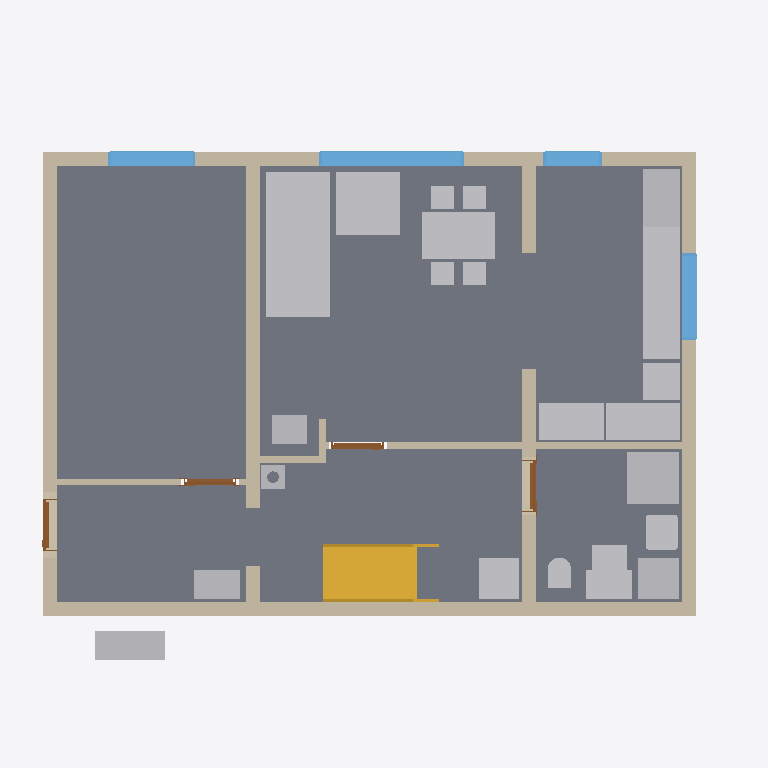
Plan cut of the same IFC building model at storey 'Ground floor' (level 0.00 m, cut at 1.40 m), seen from above with north up, elements coloured by IFC class: 20 other elements (light grey), 12 walls (beige), 4 slabs (grey), 4 windows (light blue), 4 doors (brown), 1 stair (yellow). Cut surfaces are drawn darker.
Extent 12.2 m × 9.5 m × 11.7 m (x, y, z). Storeys (17): Foundations at -3.15 m; Basement at -2.50 m; Ground floor at 0.00 m; Upper floor at 3.02 m; Roof - -1: Thermal insulation under rafters at 3.02 m; Roof - -2: Vapour barrier at 3.02 m; Roof - -3: Gypsum plasterboard at 3.02 m; Roof - 0: Rafters at 3.02 m; Roof - 0a: Collar ties at 3.02 m; Roof - +1: MDF at 3.02 m; Roof - +2: Underlay at 3.02 m; Roof - +3: Counter-battens at 3.02 m; Roof - +4: Tile battens at 3.02 m; Roof - +5: Tiles at 3.02 m; Roof - +6: Windows at 3.02 m; Roof - Eave siding at 3.02 m. Elements (431): 265 IfcBeam, 61 IfcSlab, 27 IfcWall, 19 IfcCovering, 17 IfcFurniture, 11 IfcBuildingElementProxy, 11 IfcWindow, 6 IfcDoor, 6 IfcFooting, 5 IfcSanitaryTerminal, 2 IfcStair, 1 IfcChimney.

HEADER;
FILE_DESCRIPTION(('ViewDefinition[DesignTransferView]'),'2;1');
FILE_NAME('/dev/null','2026-10-29T22:34:48+01:00',(''),(''),'IfcOpenShell 0.8.5','IfcOpenShell 0.8.5','Nobody');
FILE_SCHEMA(('IFC4'));
ENDSEC;
DATA;
#1=IFCPROJECT('0MUtGXfs94JQCV5Nn9Q6hJ',$,'My house',$,$,$,$,(#10,#15),#5);
#19=IFCSITE('0e1Tsbz6T1_f95UM1n535M',$,'Site',$,$,#27,$,$,$,$,$,$,$,$);
#20=IFCBUILDING('0EtKrofObDpwdzFgxg3RR9',$,'My house',$,$,#32,$,$,$,$,$,$);
#33=IFCBUILDINGSTOREY('2c_dRnoi51egh1k2OdaTas',$,'Foundations',$,$,#39,$,$,$,-3.15);
#40=IFCBUILDINGSTOREY('2N1vALcTbFjxdk6dmwqDDX',$,'Basement',$,$,#45,$,$,$,-2.5);
#46=IFCBUILDINGSTOREY('1obFAsAfXDdBFrBGqcwYeS',$,'Ground floor',$,$,#51,$,$,$,0.0);
#52=IFCBUILDINGSTOREY('2EiBUH7sb65vljxJw50HyY',$,'Upper floor',$,$,#57,$,$,$,3.02);
#15204=IFCBUILDINGSTOREY('3Qyeoeut93XPxn2nHVR3vh',$,'Roof - -1: Thermal insulation under rafters','Visibility container for Thermal insulation under rafters','ROOF_LAYER',#15209,$,$,$,3.02);
#15210=IFCBUILDINGSTOREY('3y1xCjSGfBeBVLOQBB6EST',$,'Roof - -2: Vapour barrier','Visibility container for Vapour barrier','ROOF_LAYER',#15215,$,$,$,3.02);
#15216=IFCBUILDINGSTOREY('0qcUAMOs15bRX53y0vNDcr',$,'Roof - -3: Gypsum plasterboard','Visibility container for Gypsum plasterboard','ROOF_LAYER',#15221,$,$,$,3.02);
#15222=IFCBUILDINGSTOREY('1fbjVZSH98surqGJIuIBTl',$,'Roof - 0: Rafters','Visibility container for Rafters','ROOF_LAYER',#15227,$,$,$,3.02);
#15228=IFCBUILDINGSTOREY('36GeP18MX1tA6C__Jrltsc',$,'Roof - 0a: Collar ties','Visibility container for Collar ties','ROOF_LAYER',#15233,$,$,$,3.02);
#15234=IFCBUILDINGSTOREY('3ZhlFSCqv1cwkpnJQxjYDM',$,'Roof - +1: MDF','Visibility container for MDF','ROOF_LAYER',#15239,$,$,$,3.02);
#15240=IFCBUILDINGSTOREY('3Lq3rRSlzBsOpSKeM1xbQ$',$,'Roof - +2: Underlay','Visibility container for Roofing underlay','ROOF_LAYER',#15245,$,$,$,3.02);
#15246=IFCBUILDINGSTOREY('229gKABnn4j8uHyaKLWz2T',$,'Roof - +3: Counter-battens','Visibility container for Counter-battens','ROOF_LAYER',#15251,$,$,$,3.02);
#15252=IFCBUILDINGSTOREY('30tXslVOXAc89RXahZhnVK',$,'Roof - +4: Tile battens','Visibility container for Tile battens','ROOF_LAYER',#15257,$,$,$,3.02);
#15258=IFCBUILDINGSTOREY('1KR$OsUWn2ZvBc9lL_FFvQ',$,'Roof - +5: Tiles','Visibility container for Roof tiles','ROOF_LAYER',#15263,$,$,$,3.02);
#15264=IFCBUILDINGSTOREY('3eIn8TXg125hbAUTdBAfV$',$,'Roof - +6: Windows','Visibility container for Roof windows','ROOF_LAYER',#15269,$,$,$,3.02);
#15270=IFCBUILDINGSTOREY('2DRky7cof1WB8rRlom_O0O',$,'Roof - Eave siding','Visibility container for Eave siding','ROOF_LAYER',#15275,$,$,$,3.02);
#15276=IFCBUILDINGSTOREY('3MvhbGDlD4J9xo$24Ga4LK',$,'Roof - Sloped siding','Visibility container for Sloped siding','ROOF_LAYER',#15281,$,$,$,3.02);
#131=IFCSLAB('0rLO5wJXT5awG4hP_e2a31',$,'Kuchyn',$,$,#136,#143,$,$);
#86=IFCSLAB('22426alv101RN46TdlWcV2',$,'Pokoj',$,$,#92,#99,$,$);
#164=IFCSLAB('20ENLZLdT6OvHYmQ2xuto_',$,'Chodba',$,$,#169,#176,$,$);
#197=IFCSLAB('3oGEArpPv3pfWqw9t6a8zH',$,'Koupelna',$,$,#202,#209,$,$);
#2795=IFCFURNITURE('3lfJMom497kOWznBLagJ3e',$,'Gauc',$,$,#2818,#2804,$,$);
#295=IFCWALL('0TLwqplxP4cOUF15UC3bb1',$,'Wall 1',$,$,#305,#316,$,$);
#371=IFCWALL('0rrJ1ApZT1NQWOMVNDRyq1',$,'Wall 4',$,$,#380,#391,$,$);
#3809=IFCSTAIR('11vfXZhmTELvxuie9KZqZo',$,'Main stair',$,$,#3816,$,$,.STRAIGHT_RUN_STAIR.);
#4568=IFCFURNITURE('2gVMzByhPB4gbbH$vdf_gE',$,'Stul',$,$,#4589,#4577,$,$);
#396=IFCWALL('1J$qAv299Cf8uHd5GQYD0l',$,'Wall 5',$,$,#405,#416,$,$);
#321=IFCWALL('0ci3HzzEPD9eMG8n1dh3lm',$,'Wall 2',$,$,#330,#341,$,$);
#4189=IFCFURNITURE('0qy6ERpPz1184ExYopx3fd',$,'Kuch.?Linka',$,'Kuch.?Linka',#4194,#4201,$,.USERDEFINED.);
#346=IFCWALL('3P2rNZbF16zwazrFwll9ga',$,'Wall 3',$,$,#355,#366,$,$);
#2887=IFCFURNITURE('3QP8pOiSH3ahiD$MJN42vV',$,'Gauc',$,$,#2910,#2896,$,$);
#421=IFCWALL('1GKGDkxpvEm8FSguMxod2P',$,'Wall 6',$,$,#430,#441,$,$);
#3021=IFCSANITARYTERMINAL('0CKscijL55T8WHADizCMP9',$,'Sprcha',$,$,#3042,#3030,$,$);
#4223=IFCFURNITURE('2IsQlcuxj8D9m0tvvd30Lv',$,'Kuch.?Linka',$,'Kuch.?Linka',#4228,#4235,$,.USERDEFINED.);
#905=IFCWINDOW('1dQw6HcZ59i984FOv8Xysc',$,'Window 2',$,$,#982,#906,$,1.375,2.5,.WINDOW.,.SINGLE_PANEL.,$);
#4121=IFCFURNITURE('2_JQ890sf3XuXzB0SOT0Ac',$,'Lednice',$,'Lednice',#4126,#4133,$,.USERDEFINED.);
#2495=IFCFURNITURE('0GEPaIy2n9aeZlCNJjk9aC',$,'Tepelné?Čerpadlo',$,'Tepelné?Čerpadlo',#2500,#2507,$,.USERDEFINED.);
#2600=IFCFURNITURE('1CO4U7Kv51xxO2gw83nVOt',$,'Zásobník?TUV',$,'Zásobník?TUV',#2605,#2612,$,.USERDEFINED.);
#2565=IFCFURNITURE('0ZiV3sZ6v3AAPI1_fw00I2',$,'Pračka',$,'Pračka',#2570,#2577,$,.USERDEFINED.);
#4053=IFCFURNITURE('2yYdwDuVPDCAUovAQfbWhk',$,'Dřez',$,'Dřez',#4058,#4065,$,.USERDEFINED.);
#4087=IFCFURNITURE('2_4feT8lL6sfYvtbthWGSS',$,'Myčka',$,'Myčka',#4092,#4099,$,.USERDEFINED.);
#4155=IFCFURNITURE('2awg9YvrP53BNHJjgiKINA',$,'Sporák',$,'Sporák',#4160,#4167,$,.USERDEFINED.);
#2530=IFCFURNITURE('350$7floPAvORRd6NqDC5R',$,'Rozvaděč',$,'Rozvaděč',#2535,#2542,$,.USERDEFINED.);
#1193=IFCWINDOW('2t6UZ1JQ9CevFuaFD6qJdo',$,'Window 5',$,$,#1270,#1194,$,0.5,1.5,.WINDOW.,.SINGLE_PANEL.,$);
#1001=IFCWINDOW('0ysIV7pj56zPoHS$ao9kgT',$,'Window 3',$,$,#1078,#1002,$,1.375,1.5,.WINDOW.,.SINGLE_PANEL.,$);
#2635=IFCFURNITURE('1W0ePUNiD7UhIVNTJY5KzG',$,'Hydro-?box',$,'Hydro-?box',#2640,#2647,$,.USERDEFINED.);
#2959=IFCSANITARYTERMINAL('2Xg9thdP12VBxR6RBofqhA',$,'Umyv',$,$,#2980,#2968,$,$);
#2670=IFCFURNITURE('2EHqliqtv5Qume_KerzRLI',$,'Vodo-?měr',$,'Vodo-?měr',#2675,#2682,$,.USERDEFINED.);
#2470=IFCWALL('1Twwts7TH3E9Ve69R$vI9Y',$,'Wall 8',$,$,#2479,#2490,$,$);
#4018=IFCFURNITURE('0JcEmJ3eD6Fgku2SFhgKq1',$,'Kamna',$,'Kamna',#4023,#4030,$,.USERDEFINED.);
#3195=IFCWALL('0$wIbRLPLC$ufQPufDLIjz',$,'Wall 11',$,$,#3204,#3215,$,$);
#1097=IFCWINDOW('372HpmGCz4TBAM7bnxqyPJ',$,'Window 4',$,$,#1174,#1098,$,1.375,1.0,.WINDOW.,.SINGLE_PANEL.,$);
#1271=IFCWALL('1erKjZo0P2RRx29VeSVWES',$,'Wall 7',$,$,#1281,#1292,$,$);
#3123=IFCSANITARYTERMINAL('0pP7cEPAD8o9TF$2mYXoIq',$,'WC',$,$,#3144,#3132,$,$);
#2241=IFCWALL('3OK2bil_bADhAVLgwz78Ca',$,'Wall 6',$,$,#2250,#2261,$,$);
#3988=IFCCHIMNEY('0IrrD0dF1AbRQUCW872MSz',$,'Main chimney',$,$,#3993,#4008,$,.NOTDEFINED.);
#3145=IFCWALL('2fJyDTBPzEiO8ToBzvTp7A',$,'Wall 9',$,$,#3154,#3165,$,$);
#3640=IFCDOOR('1C9Q$aEC11aerwzXBauaP_',$,'Door 4',$,$,#3768,#3651,$,2.395,0.9,.DOOR.,.SINGLE_SWING_RIGHT.,$);
#3403=IFCDOOR('09aMlXCfj7w9QUYGzXkJmo',$,'Door 3',$,$,#3531,#3414,$,2.395,0.9,.DOOR.,.SINGLE_SWING_RIGHT.,$);
#3238=IFCDOOR('19decZZxv6chzq_cLWheTr',$,'Door 2',$,$,#3366,#3249,$,2.395,0.9,.DOOR.,.SINGLE_SWING_LEFT.,$);
#641=IFCDOOR('2YyPEd6rD2RO5NBDm8O6fI',$,'Door 1',$,$,#769,#652,$,2.25,0.9,.DOOR.,.SINGLE_SWING_LEFT.,$);
#3170=IFCWALL('1fcOAnCar8vBRj6UcLzGnO',$,'Wall 10',$,$,#3179,#3190,$,$);
ENDSEC;
